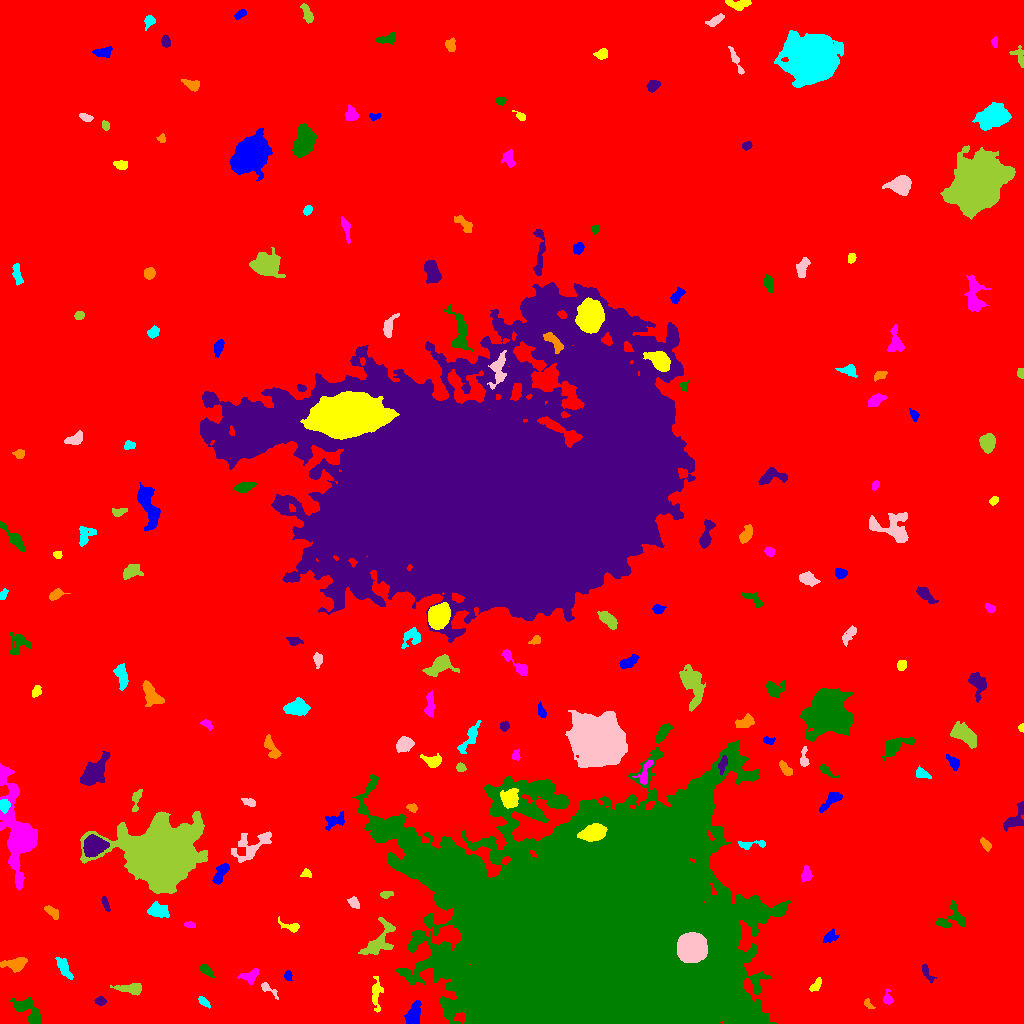

Data behind this chart, as committed beside it:
ID, X, Y, A, B, theta, total_flux, mu_max, mu_median, mu_mean, R_fwhm, R_e, R10, R90, x_start, x_end, y_start, y_end, area, greylevel
0, 522, 489.7, 306.6, 296.1, -0.1731, 2346779, 16.0, 2.0, 2.841, 98.96, 243.1, 91.58, 394.2, 0, 1023, 0, 1023, 826112, 2.841
1, 413.3, 8.661, 6.443, 2.851, 1.266, 987.0, 8.0, 3.0, 3.475, 6.699, 5.078, 2.034, 7.818, 404, 421, 0, 23, 284, 12.48
2, 376.3, 30.03, 8.03, 2.547, 1.544, 593.0, 7.0, 2.0, 2.567, 4.184, 4.583, 1.693, 7.356, 372, 383, 11, 47, 231, 8.567
3, 887.7, 24.18, 2.759, 2.024, -1.329, 131.0, 4.0, 1.0, 1.284, 3.29, 2.459, 0.9772, 4.184, 883, 893, 19, 34, 102, 9.284
4, 28.23, 12.75, 9.224, 4.265, -0.8092, 1494, 8.0, 4.0, 3.735, 8.137, 6.232, 2.523, 9.674, 10, 40, 0, 26, 400, 9.735
5, 100.5, 22.2, 2.28, 1.968, 0.05579, 169.0, 4.0, 2.0, 1.878, 3.989, 2.706, 1.128, 4.26, 94, 106, 18, 27, 90, 8.878
6, 868.2, 19.48, 3.055, 1.544, -0.8133, 233.0, 6.0, 3.0, 3.329, 3.785, 2.646, 0.9772, 4.029, 864, 875, 15, 25, 70, 11.33
7, 203.9, 21.06, 3.311, 1.45, -0.6853, 139.0, 4.0, 1.0, 1.479, 3.785, 2.764, 0.9772, 4.37, 198, 210, 15, 27, 94, 8.479
8, 267.1, 35.37, 4.98, 1.846, -0.6615, 264.0, 6.0, 1.0, 2.276, 3.385, 2.764, 1.128, 5.171, 261, 278, 24, 41, 116, 9.276
9, 130.8, 34.94, 6.981, 2.521, -0.06259, 612.0, 7.0, 2.0, 2.582, 3.949, 4.754, 1.693, 7.527, 110, 141, 28, 40, 237, 8.582
10, 991.3, 42.21, 2.883, 1.65, 1.156, 165.0, 4.0, 2.0, 1.897, 4.107, 2.706, 1.128, 4.26, 987, 996, 36, 47, 87, 8.897
11, 287.8, 48.18, 2.308, 1.715, 1.456, 155.0, 5.0, 2.0, 2.067, 2.932, 2.523, 0.9772, 3.949, 284, 292, 43, 53, 75, 9.067
12, 815.7, 37.84, 3.72, 1.918, 0.9017, 329.0, 6.0, 3.0, 2.912, 4.514, 3.385, 1.262, 5.171, 809, 821, 32, 46, 113, 11.91
13, 249.9, 47.25, 4.857, 3.203, 0.3942, 341.0, 4.0, 2.0, 1.853, 6.283, 4.618, 1.596, 6.817, 237, 258, 39, 55, 184, 8.853
14, 206, 53.21, 3.733, 1.938, -0.6705, 429.0, 9.0, 3.0, 3.378, 3.478, 3.241, 1.262, 5.293, 200, 215, 46, 59, 127, 10.38
15, 926.7, 51.23, 5.42, 1.77, -1.046, 202.0, 4.0, 2.0, 1.683, 4.442, 3.385, 1.262, 5.382, 922, 936, 40, 59, 120, 8.683
16, 14.86, 59.08, 6.09, 2.983, 0.05718, 506.0, 4.0, 2.0, 1.924, 6.933, 4.787, 1.954, 7.653, 0, 27, 51, 66, 263, 8.924
17, 64.29, 54.75, 6.265, 2.175, -1.026, 294.0, 3.0, 1.0, 1.38, 5.642, 4.514, 1.693, 6.817, 55, 73, 44, 66, 213, 8.38
18, 692.3, 75.62, 6.105, 5.904, 0.9109, 37885, 122.0, 38.0, 46.71, 9.271, 7.653, 3.141, 12.45, 677, 707, 61, 91, 811, 108.7
19, 379.2, 82.63, 11.57, 5.305, 0.949, 1467, 7.0, 3.0, 2.958, 6.933, 7.047, 2.706, 11.01, 358, 395, 69, 106, 496, 10.96
20, 316, 68.88, 6.435, 4.645, 0.2596, 2811, 15.0, 5.0, 5.808, 6.794, 6.206, 2.459, 10.26, 303, 336, 58, 86, 484, 13.81
21, 829.5, 86.71, 3.65, 2.51, 0.6804, 367.0, 6.0, 2.0, 2.64, 4.618, 3.478, 1.382, 5.585, 823, 839, 81, 95, 139, 10.64
22, 291, 96.78, 5.696, 2.143, -0.3034, 342.0, 6.0, 2.0, 2.46, 4.222, 3.432, 1.262, 5.726, 278, 299, 91, 107, 139, 8.46
23, 190.6, 98.51, 2.73, 1.452, -0.08529, 138.0, 6.0, 2.0, 2.029, 2.585, 2.459, 0.7979, 4.029, 184, 195, 96, 102, 68, 9.029
24, 951.6, 104.8, 8.468, 5.763, 0.4034, 869.0, 5.0, 2.0, 2.602, 6.887, 5.89, 2.326, 9.15, 935, 965, 95, 123, 334, 8.602
25, 105.2, 120.2, 4.095, 1.419, -1.234, 224.0, 6.0, 2.0, 2.435, 3.613, 3.038, 0.9772, 4.652, 101, 110, 112, 127, 92, 11.43
26, 51.58, 111.7, 4.456, 2.144, -0.6965, 295.0, 5.0, 2.0, 2.201, 3.29, 3.868, 1.382, 5.809, 44, 58, 104, 118, 134, 8.201
27, 157, 112.6, 5.322, 3.436, -0.2516, 563.0, 5.0, 2.0, 2.182, 5.412, 5.046, 1.954, 7.959, 147, 169, 106, 122, 258, 10.18
28, 353.1, 121.1, 2.686, 1.919, -1.174, 155.0, 4.0, 1.0, 1.409, 3.949, 2.764, 0.9772, 4.442, 347, 359, 115, 127, 110, 10.41
29, 386.3, 129.1, 3.323, 1.671, 0.1317, 134.0, 4.0, 2.0, 1.576, 3.949, 3.09, 1.128, 4.583, 380, 393, 125, 132, 85, 10.58
30, 1015, 131.5, 6.293, 2.608, -0.1628, 288.0, 4.0, 2.0, 1.704, 5.323, 3.785, 1.493, 6.024, 1004, 1023, 122, 137, 169, 9.704
31, 221.3, 151.5, 6.027, 2.144, 0.9881, 472.0, 7.0, 2.0, 2.226, 3.742, 3.949, 1.382, 6.408, 212, 229, 139, 160, 212, 11.23
32, 306.4, 150.1, 2.36, 1.938, -0.3775, 169.0, 5.0, 2.0, 2.167, 3.241, 2.646, 0.9772, 4.068, 300, 311, 146, 155, 78, 15.17
33, 806.2, 148.7, 3.605, 2.334, 1.502, 434.0, 7.0, 3.0, 3.168, 4.406, 3.656, 1.382, 5.67, 801, 812, 142, 158, 137, 12.17
34, 637.4, 164.6, 3.633, 3.303, -1.122, 3714, 35.0, 15.0, 15.74, 5.754, 4.514, 1.784, 7.069, 630, 645, 156, 173, 236, 71.74
35, 93.97, 177.6, 5.266, 4.34, 0.3956, 3247, 18.0, 7.0, 7.694, 7.527, 6.077, 2.394, 9.591, 83, 109, 166, 189, 422, 19.69
36, 985.1, 179.4, 3.747, 1.853, -0.9039, 226.0, 5.0, 2.0, 2.152, 3.29, 3.141, 1.128, 5.078, 980, 991, 172, 186, 105, 9.152
37, 750.6, 178.9, 8.73, 1.822, 0.0808, 283.0, 5.0, 2.0, 1.899, 3.827, 3.568, 1.382, 5.89, 738, 765, 174, 183, 149, 11.9
38, 253.5, 176.2, 13.29, 4.229, 0.6364, 558.0, 5.0, 1.0, 1.107, 4.297, 5.528, 2.034, 9.219, 231, 271, 161, 192, 504, 8.107
39, 164.9, 167, 14.05, 12.17, 0.266, 152560, 183.0, 11.0, 30.65, 12.98, 13.83, 5.323, 26.4, 80, 207, 130, 212, 4977, 36.65
40, 861.4, 176.7, 9.749, 5.025, 0.9198, 797.0, 5.0, 2.0, 2.226, 6.308, 6.129, 2.394, 9.39, 845, 878, 161, 194, 358, 8.226
41, 334.8, 203, 5.361, 3.043, 0.3807, 456.0, 5.0, 2.0, 2.214, 5.046, 4.37, 1.693, 6.956, 325, 344, 193, 212, 206, 12.21
42, 592.6, 190.7, 6.158, 3.743, 0.2503, 2094, 12.0, 5.0, 5.315, 7.899, 6.283, 2.459, 9.407, 577, 607, 182, 200, 394, 36.31
43, 17.07, 193.8, 25.72, 7.248, -1.403, 11032, 21.0, 5.0, 6.25, 7.858, 12.64, 4.334, 20.64, 0, 37, 133, 260, 1765, 11.25
44, 594.4, 76.02, 59.17, 50.42, 0.09981, 2405666, 216.0, 17.0, 35.24, 43.08, 55.29, 20.58, 107.3, 352, 790, 0, 300, 68262, 41.24
45, 1015, 206.0, 9.172, 3.386, 0.9566, 693.0, 7.0, 2.0, 2.457, 4.184, 5.232, 1.871, 8.195, 1003, 1023, 192, 222, 282, 8.457
46, 412.3, 215.8, 2.518, 2.025, -0.4207, 291.0, 7.0, 4.0, 3.684, 3.568, 2.821, 1.128, 4.406, 406, 417, 211, 220, 79, 10.68
47, 4.209, 218.1, 2.95, 2.454, -1.53, 699.0, 12.0, 5.0, 5.592, 4.107, 3.385, 1.382, 5.412, 0, 10, 210, 224, 125, 18.59
48, 249.2, 221.1, 3.379, 1.653, -0.2644, 265.0, 6.0, 3.0, 2.677, 4.029, 2.932, 1.128, 4.618, 241, 255, 217, 225, 99, 9.677
49, 136.7, 225.7, 5.615, 1.764, 1.314, 239.0, 5.0, 1.0, 1.683, 3.568, 3.192, 1.128, 5.232, 132, 142, 212, 234, 142, 8.683
50, 449.7, 224.6, 10.24, 6.375, -0.8768, 1872, 10.0, 2.0, 2.815, 4.983, 7.736, 2.585, 12.7, 423, 471, 207, 241, 665, 9.815
51, 831.3, 223.4, 7.52, 2.363, 0.7274, 482.0, 6.0, 2.0, 2.211, 4.82, 4.406, 1.693, 7.092, 819, 842, 211, 231, 218, 9.211
52, 509.9, 224.6, 4.619, 3.786, 1.275, 1125, 8.0, 3.0, 3.725, 6.91, 5.202, 2.111, 8.273, 500, 518, 215, 235, 302, 17.73
53, 645.2, 251.4, 8.049, 2.749, 1.184, 523.0, 6.0, 3.0, 2.782, 5.754, 4.583, 1.693, 6.956, 632, 653, 239, 264, 188, 12.78
54, 825.9, 252.8, 4.424, 1.672, -0.644, 250.0, 6.0, 2.0, 2.193, 3.478, 2.985, 1.128, 5.109, 820, 839, 246, 260, 114, 9.193
55, 722.6, 259.5, 4.444, 1.778, 1.295, 512.0, 9.0, 4.0, 4.267, 4.029, 3.523, 1.382, 5.441, 718, 727, 249, 268, 120, 19.27
56, 785.7, 254.3, 4.315, 1.913, -0.9076, 385.0, 6.0, 3.0, 2.873, 4.886, 3.478, 1.382, 5.557, 779, 792, 248, 263, 134, 9.873
57, 922.2, 250, 3.868, 2.295, -0.459, 342.0, 6.0, 2.0, 2.714, 4.26, 3.613, 1.262, 5.67, 916, 931, 245, 258, 126, 8.714
58, 803.8, 264.3, 4.706, 1.805, 1.57, 231.0, 5.0, 2.0, 1.848, 3.432, 3.192, 1.128, 5.078, 800, 809, 257, 277, 125, 8.848
59, 460.6, 255.9, 2.372, 1.927, -0.3333, 178.0, 5.0, 2.0, 2.282, 3.338, 2.764, 0.9772, 4.297, 456, 466, 252, 261, 78, 10.28
... 143 more rows
